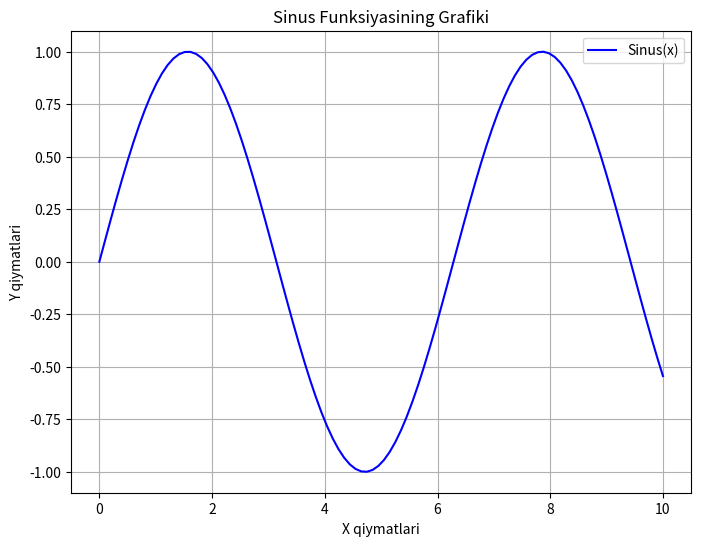
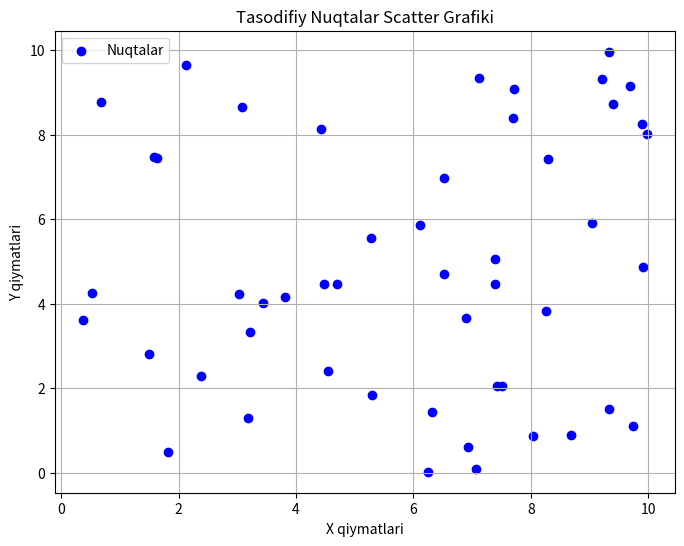

Write Python code to recreate these figures, in order.
# -*- coding: utf-8 -*-
"""Untitled10.ipynb

Automatically generated by Colab.

Original file is located at
    https://colab.research.google.com/<link-removed>
"""

import numpy as np
import matplotlib.pyplot as plt

x = np.linspace(0, 10, 100)
y = np.sin(x)

plt.figure(figsize=(8, 6))
plt.plot(x, y, label="Sinus(x)", color="blue")
plt.title("Sinus Funksiyasining Grafiki")
plt.xlabel("X qiymatlari")
plt.ylabel("Y qiymatlari")
plt.legend()
plt.grid(True)
plt.show()

x_random = np.random.uniform(0, 10, 50)
y_random = np.random.uniform(0, 10, 50)

plt.figure(figsize=(8, 6))
plt.scatter(x_random, y_random, color="blue", label="Nuqtalar")
plt.title("Tasodifiy Nuqtalar Scatter Grafiki")
plt.xlabel("X qiymatlari")
plt.ylabel("Y qiymatlari")
plt.legend()
plt.grid(True)
plt.show()